Image classification data set "MYCT_pics_updated" (Ankita2719AIML/MYCT on GitHub). Class labels (2): forged, genuine.

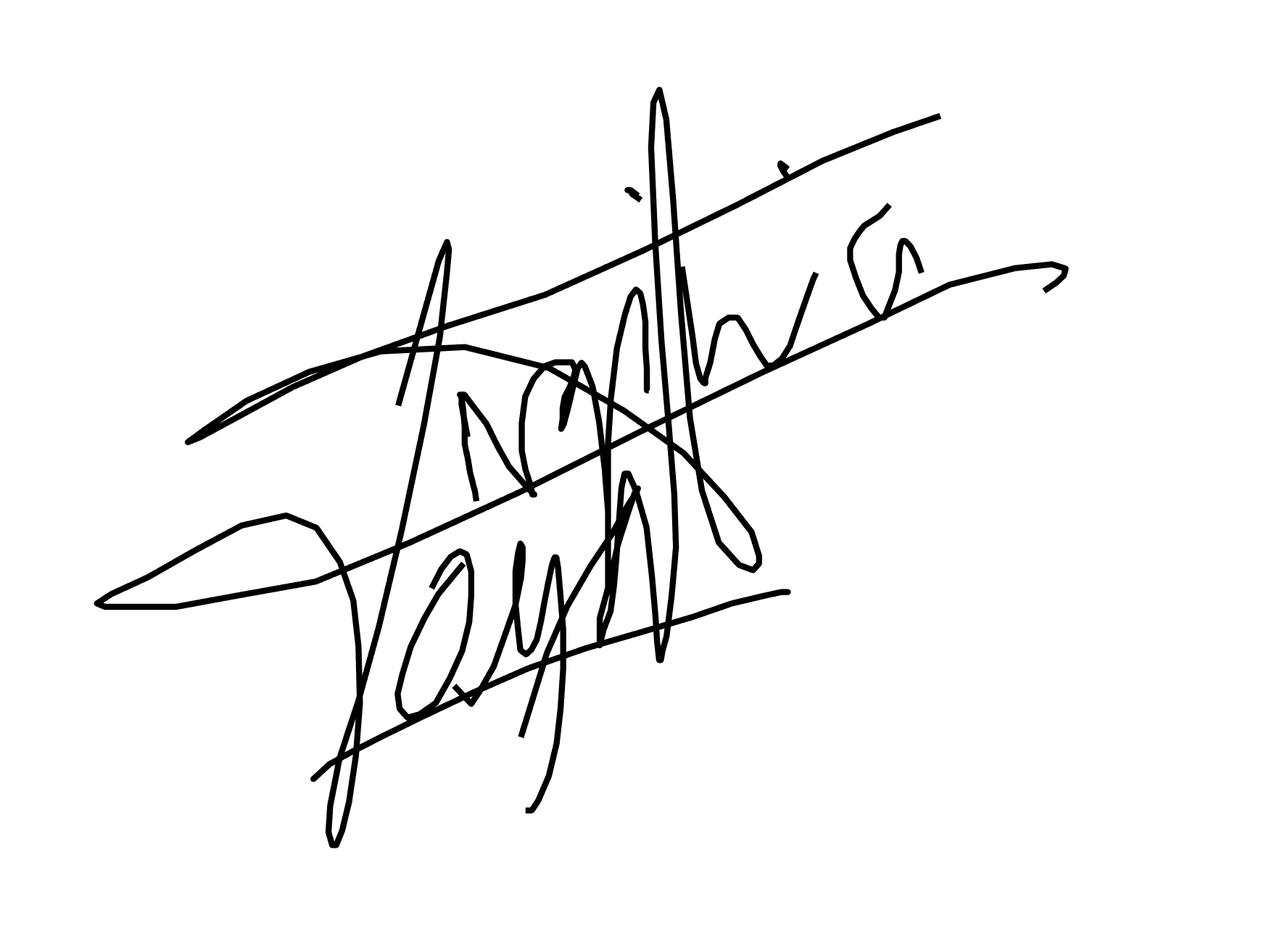
Label: genuine

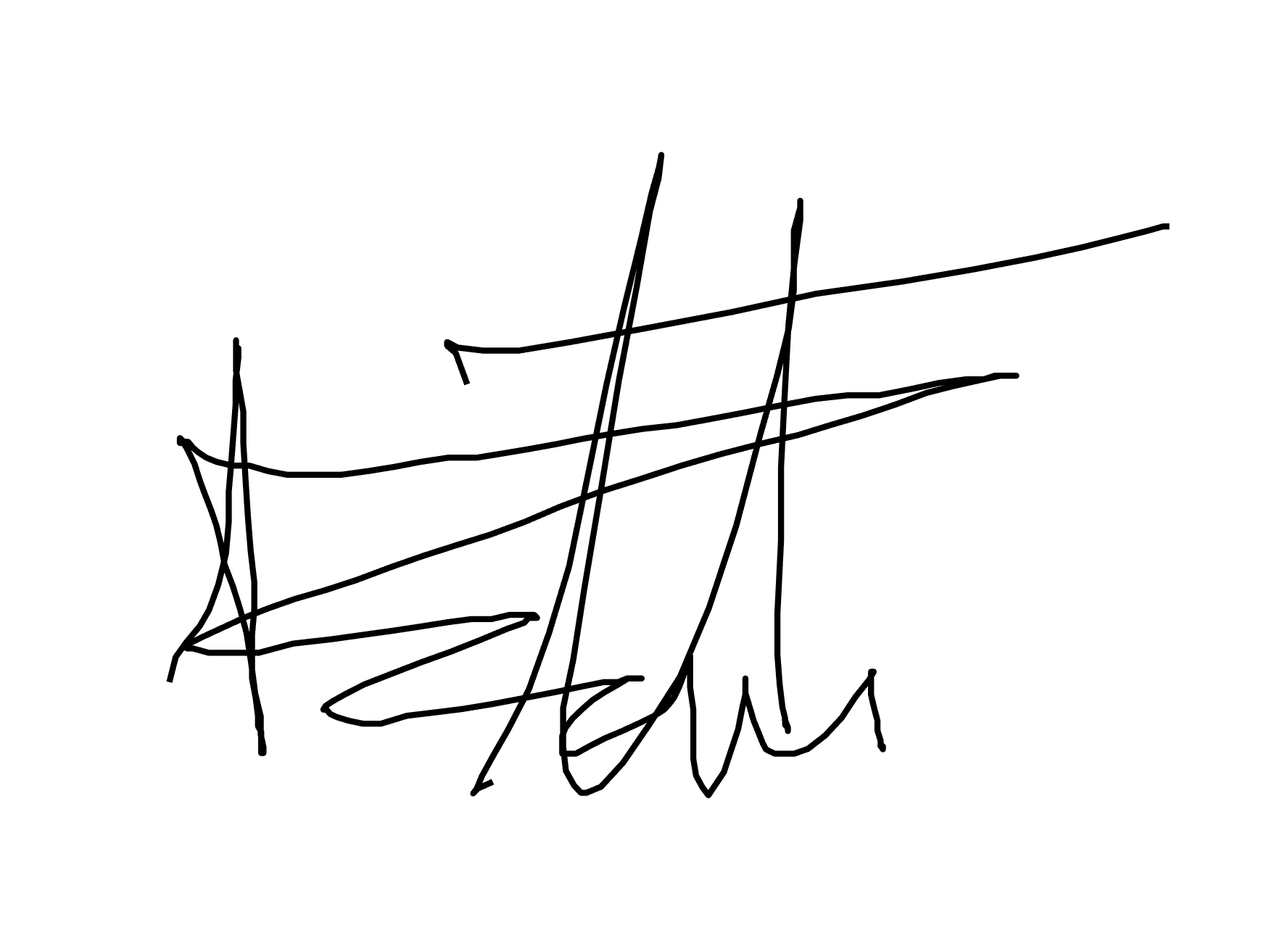
Label: forged

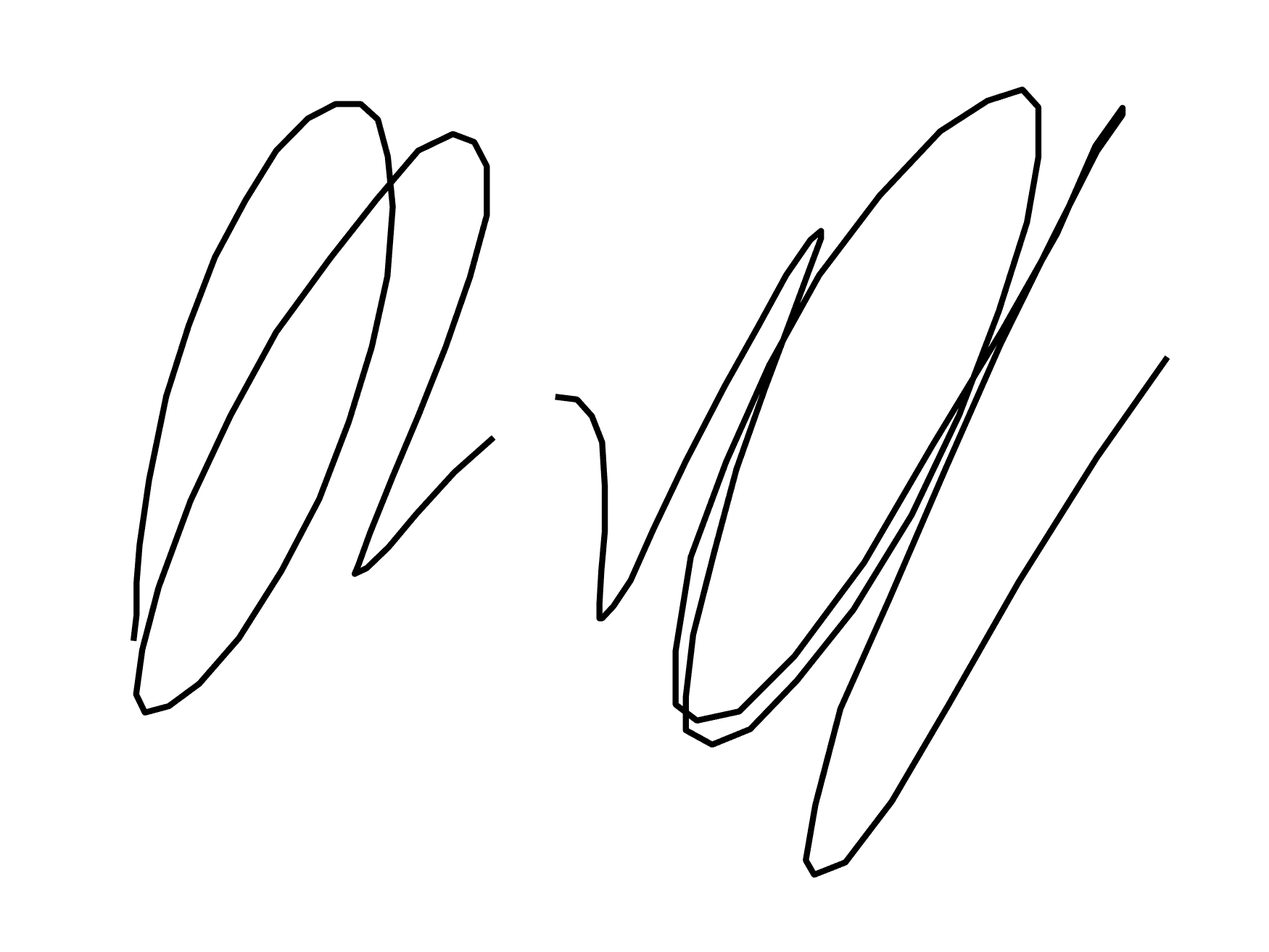
Label: genuine

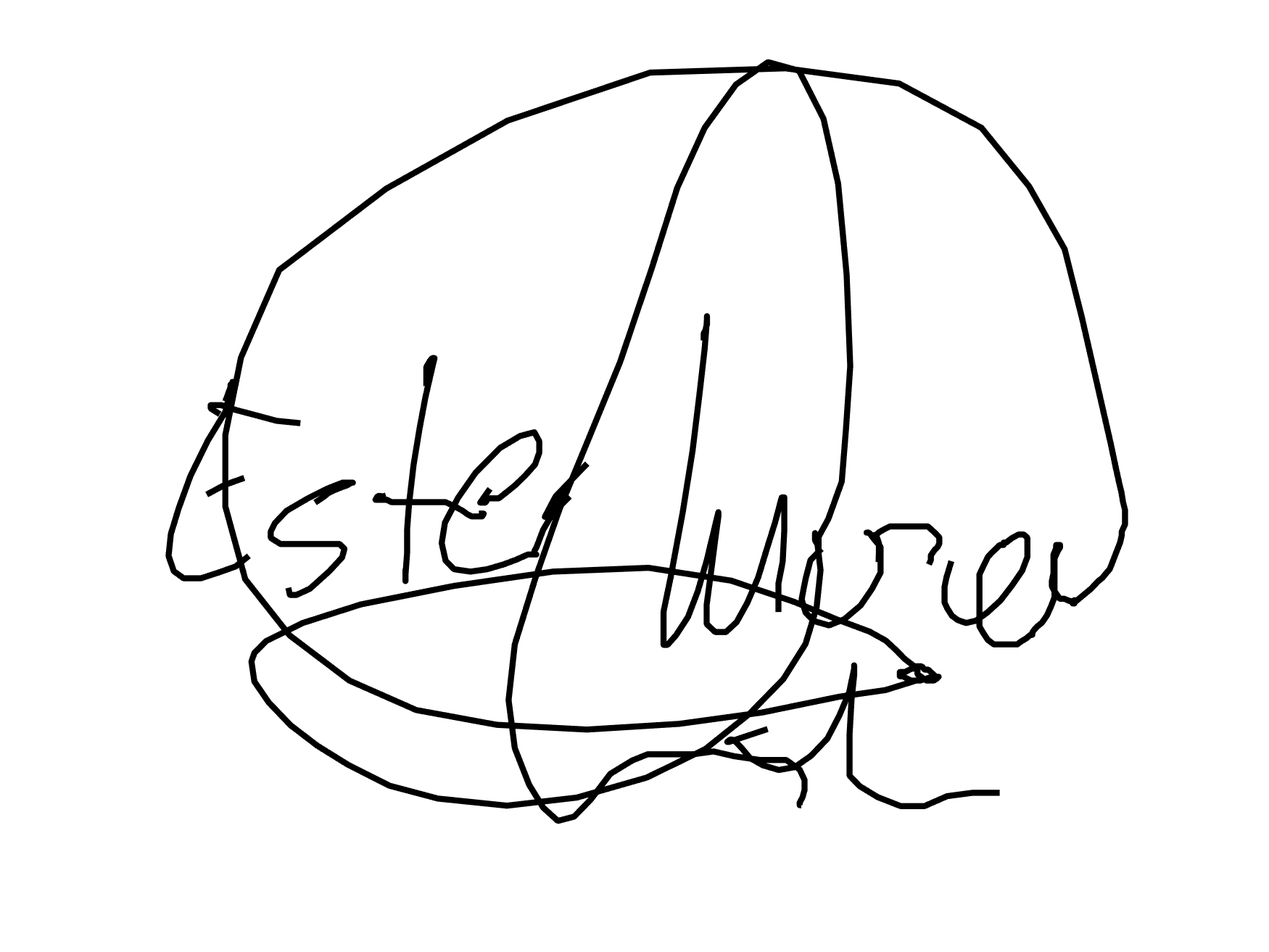
Label: forged

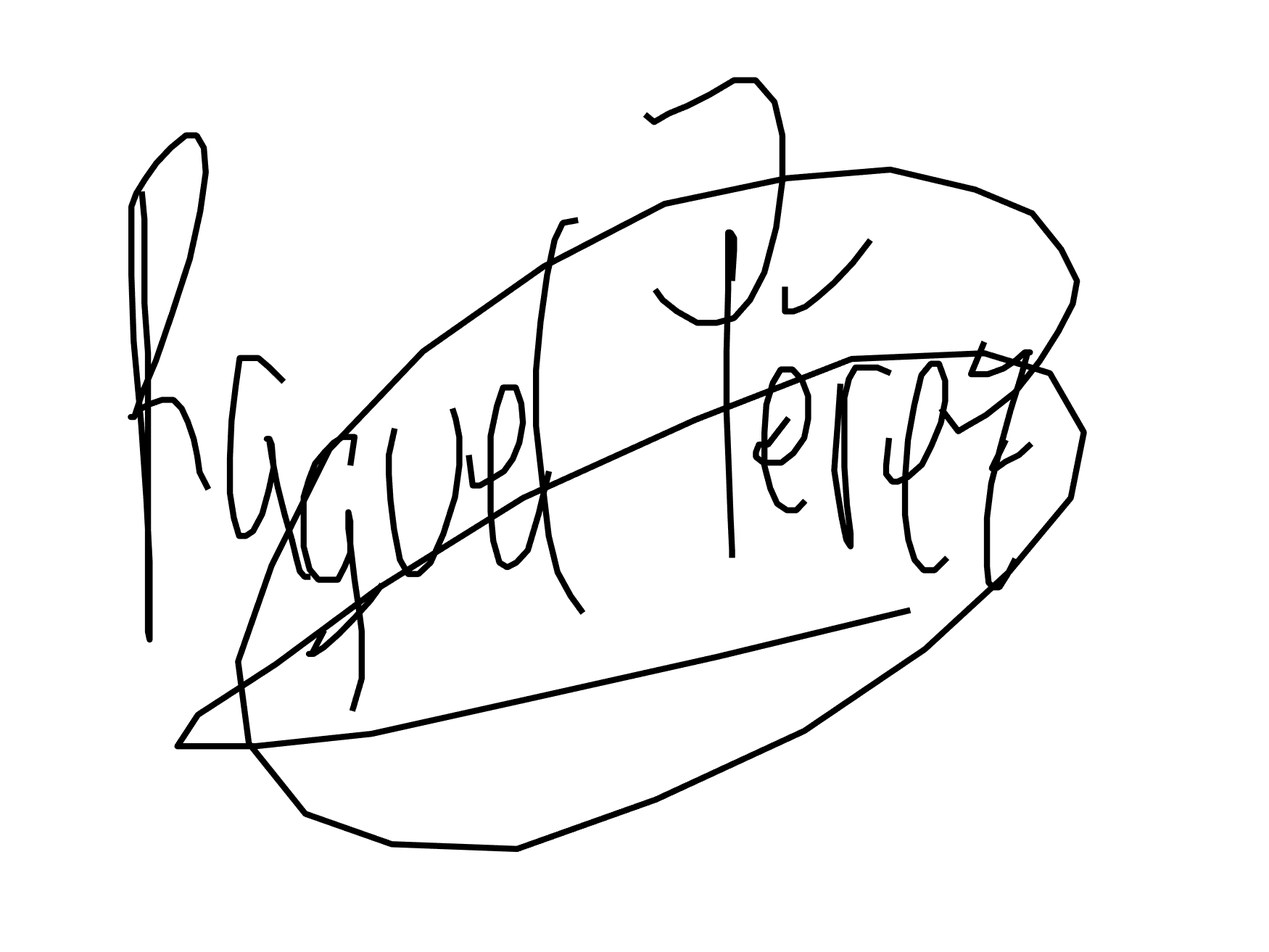
Label: genuine

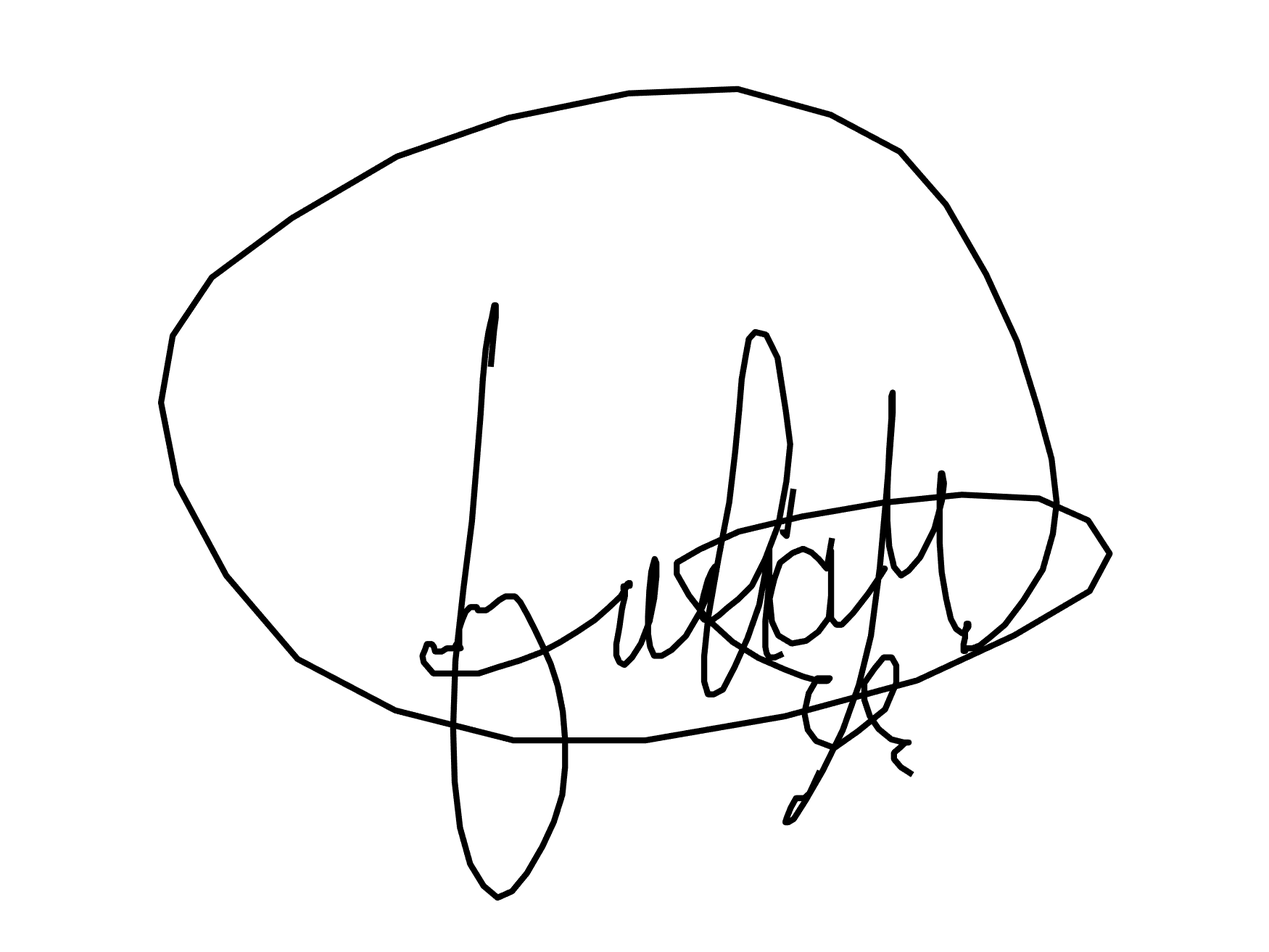
Label: forged
